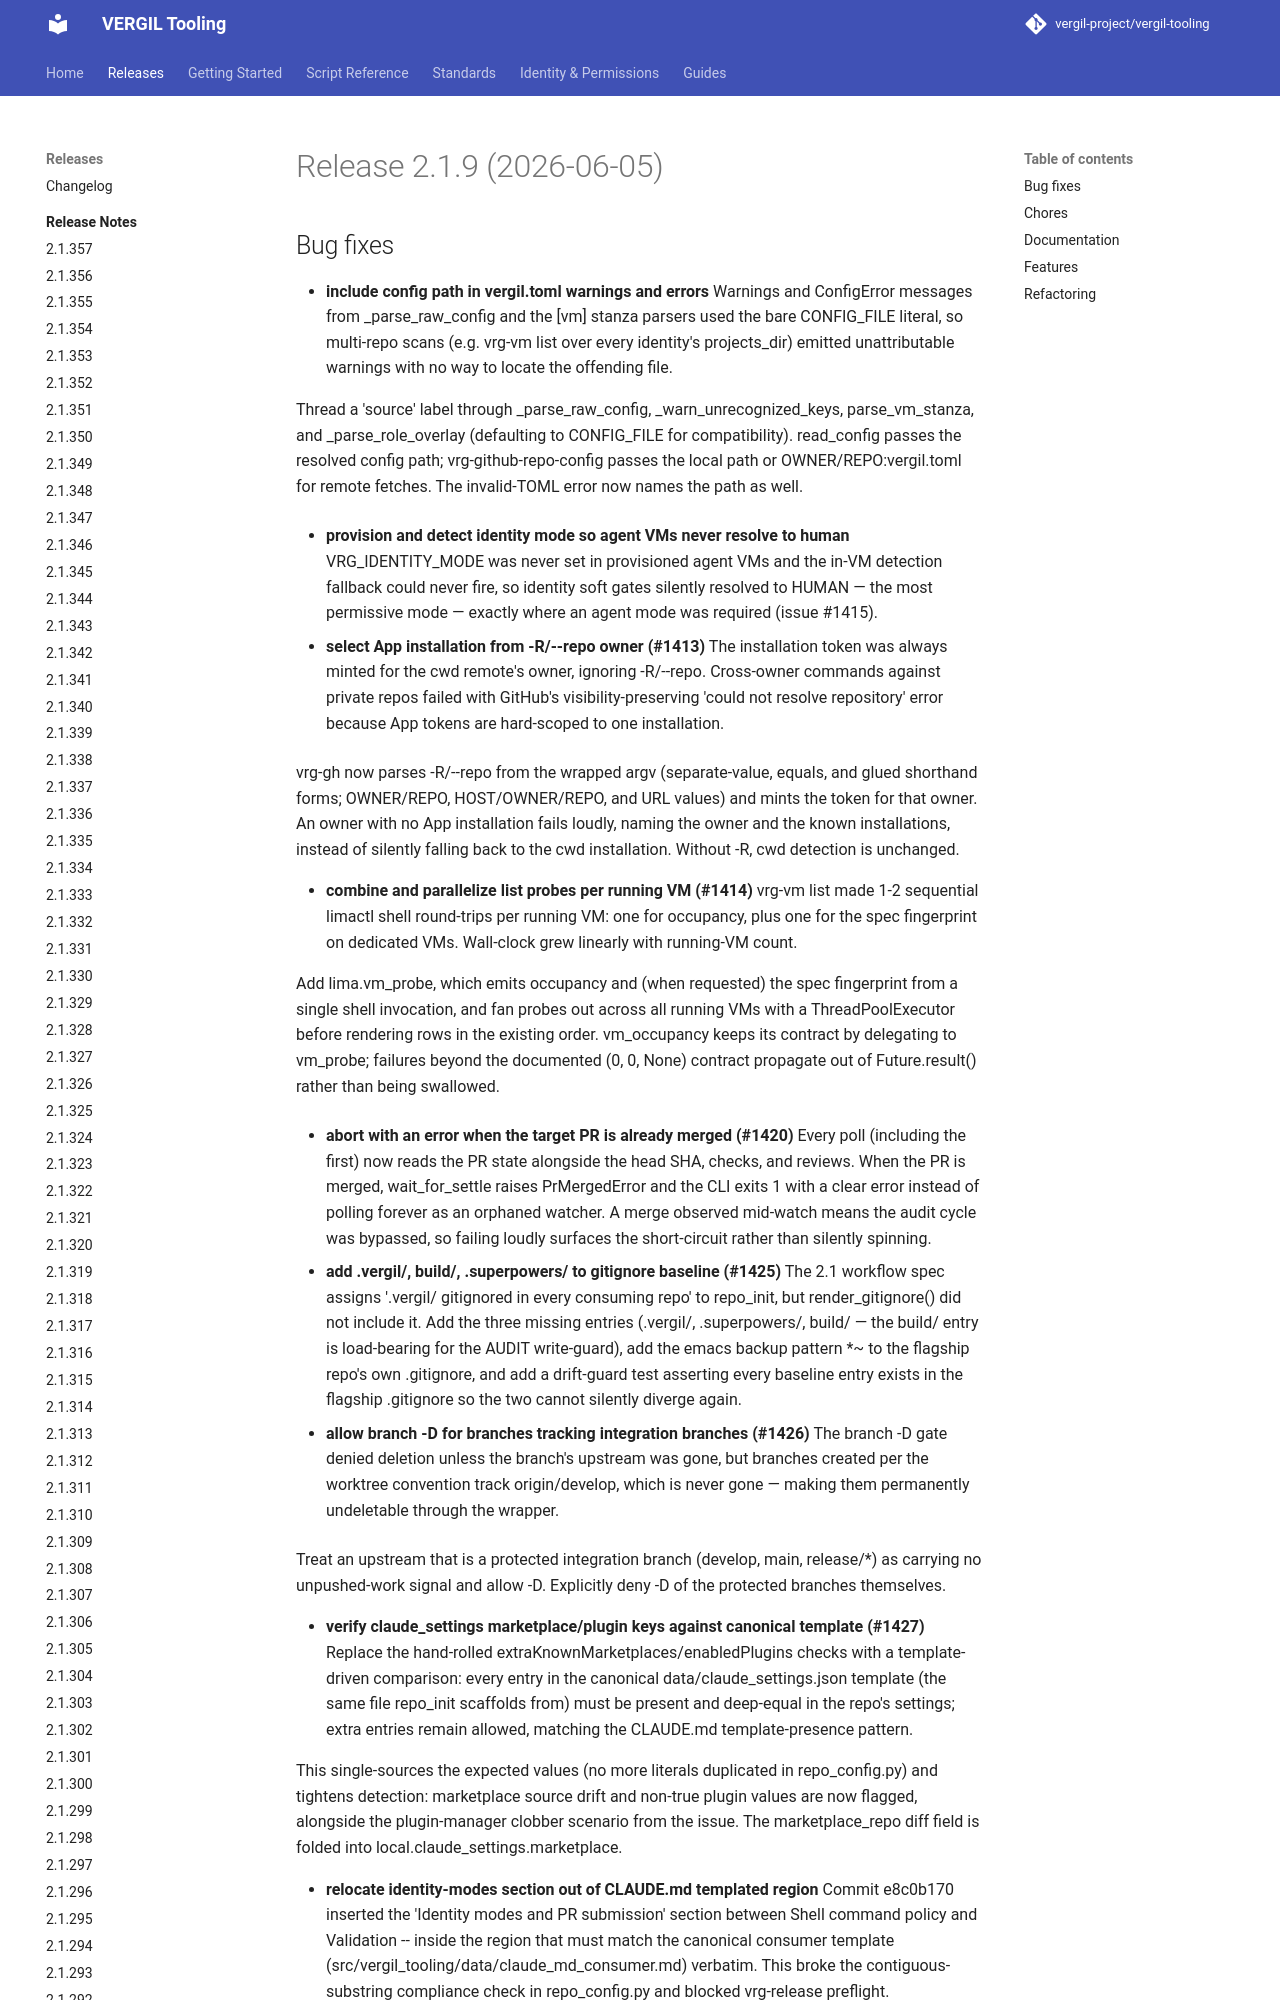

repository: vergil-project/vergil-tooling · page: dev/releases/v2.1.9/index.html · generator: mkdocs


# Release 2.1.9 (2026-06-05)

## Bug fixes

- **include config path in vergil.toml warnings and errors**
Warnings and ConfigError messages from _parse_raw_config and the [vm]
stanza parsers used the bare CONFIG_FILE literal, so multi-repo scans
(e.g. vrg-vm list over every identity's projects_dir) emitted
unattributable warnings with no way to locate the offending file.

Thread a 'source' label through _parse_raw_config,
_warn_unrecognized_keys, parse_vm_stanza, and _parse_role_overlay
(defaulting to CONFIG_FILE for compatibility). read_config passes the
resolved config path; vrg-github-repo-config passes the local path or
OWNER/REPO:vergil.toml for remote fetches. The invalid-TOML error now
names the path as well.

- **provision and detect identity mode so agent VMs never resolve to human**
VRG_IDENTITY_MODE was never set in provisioned agent VMs and the in-VM
detection fallback could never fire, so identity soft gates silently
resolved to HUMAN — the most permissive mode — exactly where an agent
mode was required (issue #1415).

- **select App installation from -R/--repo owner (#1413)**
The installation token was always minted for the cwd remote's owner, ignoring -R/--repo. Cross-owner commands against private repos failed with GitHub's visibility-preserving 'could not resolve repository' error because App tokens are hard-scoped to one installation.

vrg-gh now parses -R/--repo from the wrapped argv (separate-value, equals, and glued shorthand forms; OWNER/REPO, HOST/OWNER/REPO, and URL values) and mints the token for that owner. An owner with no App installation fails loudly, naming the owner and the known installations, instead of silently falling back to the cwd installation. Without -R, cwd detection is unchanged.
